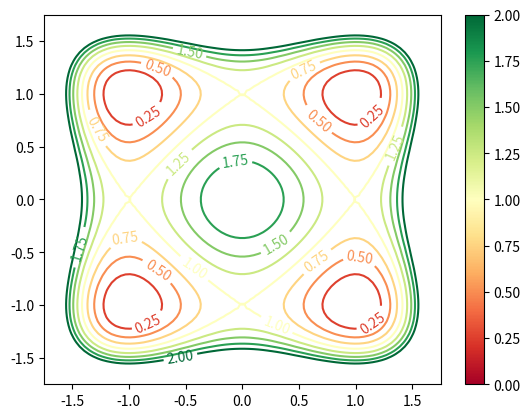
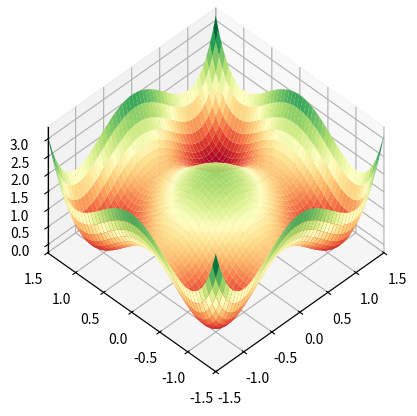

The matplotlib source for these figures, in order:
from mpl_toolkits.mplot3d import Axes3D
import matplotlib.pyplot as plt
import numpy as np
import matplotlib.cm as cm
from matplotlib.colors import Normalize


def f(x, y):
    return (x**2-1)**2 + (y**2-1)**2


x = np.linspace(-2, 2, 100)
y = np.linspace(-2, 2, 100)
X, Y = np.meshgrid(x, y)

colors = 'RdYlGn'

fig, ax = plt.subplots()

hl = ax.contour(X, Y, f(X, Y), [0, 0.25, 0.5,
                0.75, 1, 1.25, 1.5, 1.75, 2], cmap=colors)
plt.clabel(hl, inline=1, fontsize=10)
norm = Normalize(vmin=0, vmax=2)
cbar = fig.colorbar(cm.ScalarMappable(norm=norm, cmap=colors), ax=ax)
ax.set_xlim([-1.75, 1.75])
ax.set_ylim([-1.75, 1.75])
fig.savefig('plt.png')


x = np.linspace(-1.5, 1.5, 200)
y = np.linspace(-1.5, 1.5, 200)
X, Y = np.meshgrid(x, y)

fig1 = plt.figure()
ax1 = fig1.add_subplot(111, projection='3d', proj_type = 'ortho')
ax1.plot_surface(X, Y, f(X, Y), cmap='RdYlGn')
ax1.set_xlim([-1.5, 1.5])
ax1.set_ylim([-1.5, 1.5])

ax1.elev = 45
ax1.azim = -135

fig1.show()

fig1.savefig('plt1.png')
